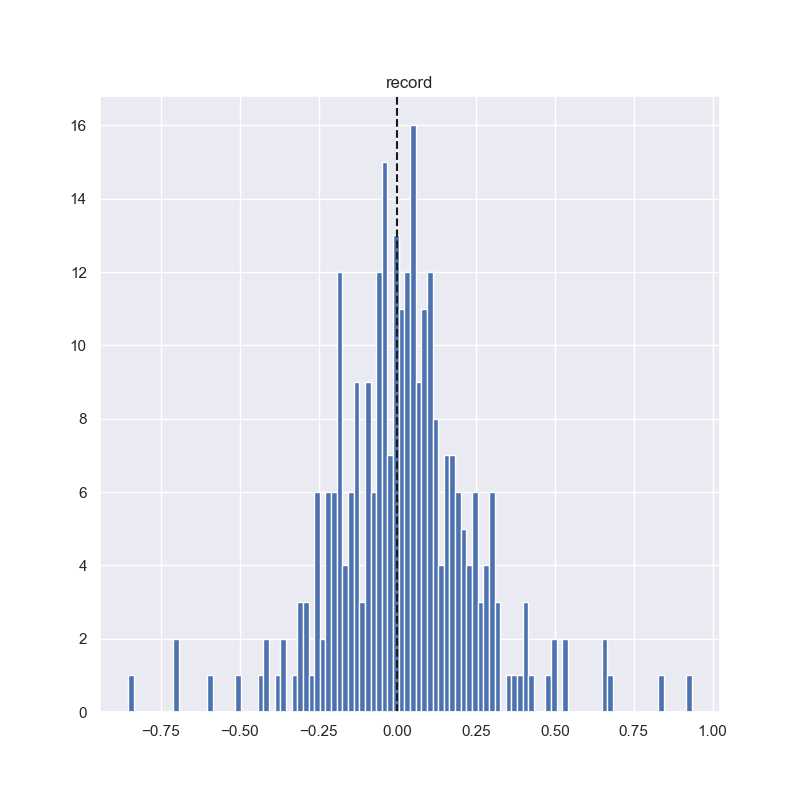

The data file committed next to this chart (first rows):
0, -0.1985354302928124
1, 
2, -0.1249
3, 
4, -0.09135
5, 
6, -0.4225
7, 
8, -0.194
9, 
10, -0.6958
11, 
12, 0.6731
13, 
14, 0.1031
15, 0.1686
16, -0.6936
17, 
18, -0.3562
19, 
20, -0.5115
21, 
22, 0.9342
23, 
24, 0.06523
25, 
26, 0.1499
27, 
28, 0.01763
29, 
30, 0.06158
31, 
32, -0.266
33, 
34, -0.2992
35, 
36, -0.5914
37, 
38, -0.2173
39, 
40, 0.09883
41, 
42, 0.05194
43, -0.4232
44, -0.05813
45, 
46, -0.1275
47, 
48, 0.279
49, 
50, 0.31
51, 
52, 0.1833
53, 
54, -0.007106
55, 
56, -0.1153
57, 
58, -0.054
59, 
60, 0.04162
... 391 more rows
